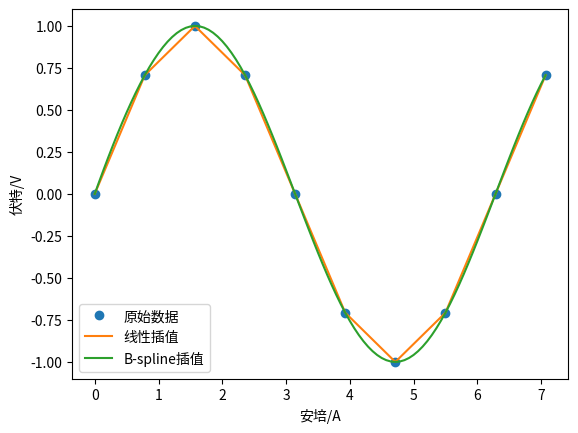

Python code for this plot:
#样例1:  某电学元件的电压数据记录在0~2.25πA范围与电流关系满足正弦函数，分别用线性插值和
# 样条插值方法给出经过数据点的数值逼近函数曲线

import numpy as np
import pylab as pl
from scipy import  interpolate
import matplotlib.pyplot as plt

x = np.linspace(0,2*np.pi + np.pi/4,10)
y = np.sin(x)
x_new = np.linspace(0,2*np.pi+np.pi/4,100)
f_linear = interpolate.interp1d(x,y)
tck = interpolate.splrep(x,y)
y_bspline = interpolate.splev(x_new,tck)
#可视化
plt.xlabel(u'安培/A')
plt.ylabel(u'伏特/V')
plt.plot(x,y,"o",label = u"原始数据")
plt.plot(x_new,f_linear(x_new),label=u"线性插值")
plt.plot(x_new,y_bspline,label=u"B-spline插值")
pl.legend()
pl.show()